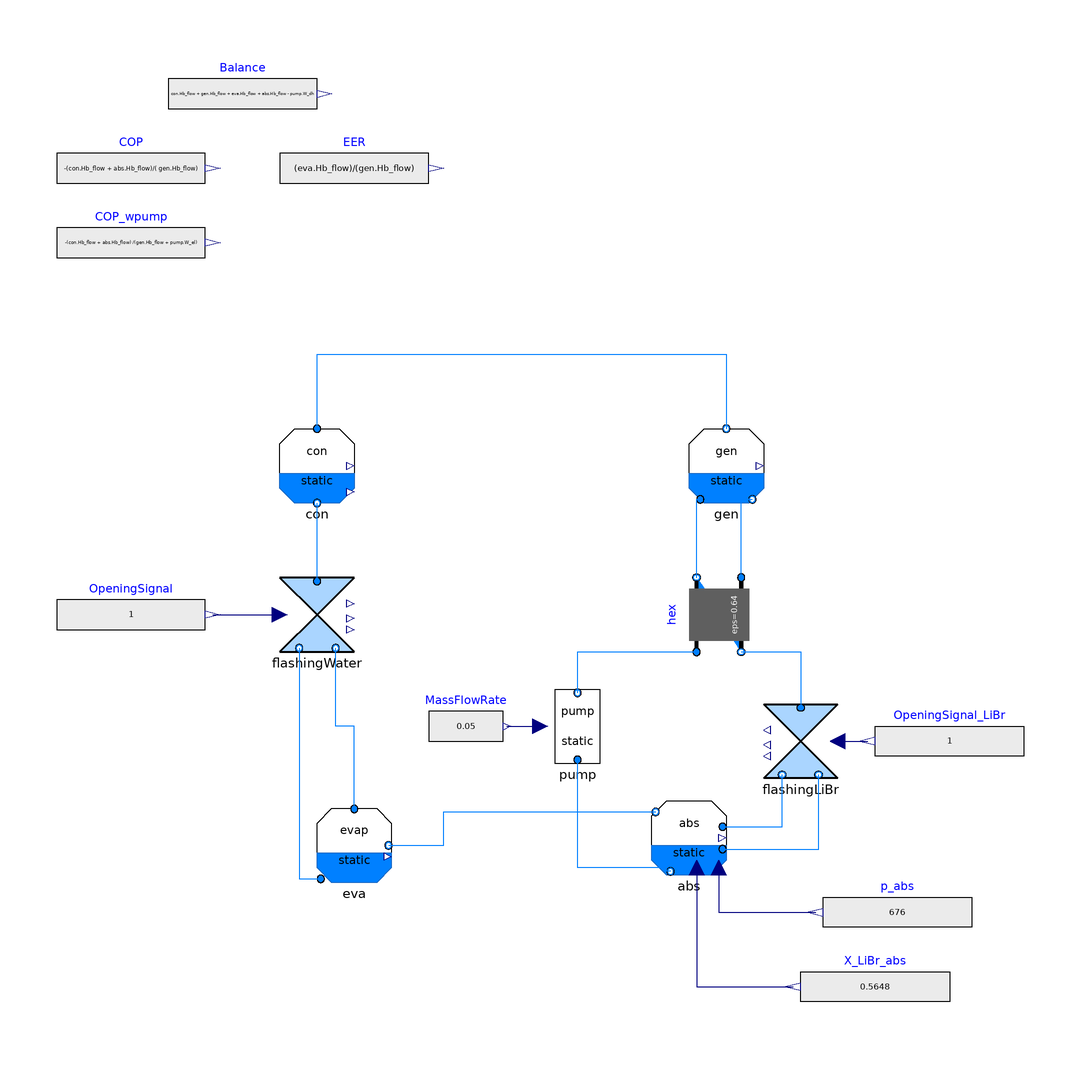

This picture is the connection diagram that the Modelica source below describes through its graphical annotations.

model AHP_se_eps
  "Single effect absorption heat pump with heat exchanger based on effectiveness"
  extends Modelica.Icons.Example;

    parameter Boolean allowFlowReversal=false
    "= false to simplify equations, assuming, but not enforcing, no flow reversal for medium 1";

// Reference data
  parameter Modelica.Units.NonSI.Temperature_degC T[18] = {32.72,32.72,63.61,89.36,53.11,44.96,76.76,40.06,1.39,1.39,
  100,96.51,25,37.03,25,34.65,10,3.64};
  parameter Real Q6 = 0.005 "Vapour quality at point 6";
  parameter Real Q9 = 0.065 "Vapour quality at point 9";
  parameter Real X_LiBr_s = 0.6216 "X_LiBr concentration at strong solution. E.g. point 4";
  parameter Real X_LiBr_w = 0.5648 "X_LiBr concentration at weak solution. E.g. point 1";
  parameter Real h[10](each unit="J/g") = {87.76386,87.76386,149.9,223.3,255,255,2643.1,167.8,167.8,2503.1};
  parameter Modelica.Units.SI.MassFlowRate m_s = 0.05 "Mass flow rate at strong solution. E.g. point 4";
  parameter Modelica.Units.SI.MassFlowRate m_w = 0.04543 "Mass flow rate at weak solution. E.g. point 1";

  Modelica.Blocks.Sources.RealExpression OpeningSignal(y=1)
    annotation (Placement(transformation(extent={{-140,0},{-100,20}})));

  Components.FlashingWater flashingWater(
    redeclare package Medium_l = Medium_l,
    redeclare package Medium_v = Medium_v,
    dp_nominal(displayUnit="Pa") = 7406 - 676,
    m_flow_nominal=0.00457, T_out_start = 275.15)
    annotation (Placement(transformation(extent={{-80,0},{-60,20}})));
  replaceable package Medium_sol = Absolut.Media.LiBrH2O;
  replaceable package Medium_l = Modelica.Media.Water.WaterIF97_R1ph annotation (
     __Dymola_choicesAllMatching=true);
  replaceable package Medium_v = Modelica.Media.Water.WaterIF97_R2ph annotation (
     __Dymola_choicesAllMatching=true);
  SingleEffect_intern.CondenserStatic con(redeclare package Medium_v = Medium_v, redeclare
      package                                                                                      Medium_l = Medium_l, T_start = 323.15, p_start(displayUnit = "Pa") = 7400) "Condenser" annotation (Placement(transformation(extent={{-80,40},{-60,60}})));
  SingleEffect_intern.EvaporatorStatic eva(redeclare package Medium_v = Medium_v, redeclare
      package                                                                                       Medium_l = Medium_l, p_start(displayUnit = "Pa") = 676, T_start = 293.15) "Evaporator" annotation (Placement(transformation(extent={{-70,-62},{-50,-42}})));
  SingleEffect_intern.GeneratorStatic gen(
    redeclare package Medium_v = Medium_v,
    redeclare package Medium_l = Medium_sol,
    T_start=363.15,
    X_LiBr_start=0.6216) "Generator" annotation (Placement(transformation(extent={{30,40},{50,60}})));
  Components.FlashingLiBr flashingLiBr(
    redeclare package Medium_l = Medium_sol,
    redeclare package Medium_v = Medium_v,
                                       dp_nominal(displayUnit="Pa") = 7406 -
      676,
      m_flow_nominal=0.04543)
    annotation (Placement(transformation(extent={{70,-34},{50,-14}})));
  Modelica.Blocks.Sources.RealExpression OpeningSignal_LiBr(y=1)
    annotation (Placement(transformation(extent={{120,-34},{80,-14}})));
  Absolut.FluidBased.Static.Components.HEX.ConstantEffectiveness hex(
    redeclare package Medium1 = Medium_sol,
    redeclare package Medium2 = Medium_sol,
    allowFlowReversal1=allowFlowReversal,
    allowFlowReversal2=allowFlowReversal,
    m1_flow_nominal=0.05,
    m2_flow_nominal=0.04543,
    show_T=true,
    dp1_nominal=0,
    dp2_nominal=0,
    eps=0.64) annotation (Placement(transformation(
        extent={{-10,-10},{10,10}},
        rotation=90,
        origin={38,10})));
  Components.Pump pump(redeclare package Medium_l = Medium_sol, T_in_start=abs.T_start)
                       annotation (Placement(transformation(
        extent={{10,10},{-10,-10}},
        rotation=180,
        origin={0,-20})));
  Modelica.Blocks.Sources.RealExpression MassFlowRate(y=0.05)
    annotation (Placement(transformation(extent={{-40,-30},{-20,-10}})));
  SingleEffect_intern.AbsorberStatic abs(
    redeclare package Medium_v = Medium_v,
    redeclare package Medium_l = Medium_sol,
    p_start(displayUnit="Pa") = 676,
    X_LiBr_start=0.5648,
    p(displayUnit="kPa"),
    use_X_LiBr_in=true,
    use_p_in=true) "Absorber" annotation (Placement(transformation(extent={{20,-60},{40,-40}})));
  Modelica.Blocks.Sources.RealExpression X_LiBr_abs(y=0.5648)
    annotation (Placement(transformation(extent={{100,-100},{60,-80}})));
  Modelica.Blocks.Sources.RealExpression p_abs(y=676)
    annotation (Placement(transformation(extent={{106,-80},{66,-60}})));
  Modelica.Blocks.Sources.RealExpression EER(y=(eva.Hb_flow)/(gen.Hb_flow))
    "COP operating as chiller"
    annotation (Placement(transformation(extent={{-80,120},{-40,140}})));
  Modelica.Blocks.Sources.RealExpression COP(y=-(con.Hb_flow + abs.Hb_flow)/(
        gen.Hb_flow)) "COP operating as heat pump"
    annotation (Placement(transformation(extent={{-140,120},{-100,140}})));
  Modelica.Blocks.Sources.RealExpression Balance(y(unit="W") = con.Hb_flow +
      gen.Hb_flow + eva.Hb_flow + abs.Hb_flow - pump.W_dh)
    annotation (Placement(transformation(extent={{-110,140},{-70,160}})));
  Modelica.Blocks.Sources.RealExpression COP_wpump(y=-(con.Hb_flow + abs.Hb_flow)
        /(gen.Hb_flow + pump.W_el))
    "COP operating as heat pump including small contribution of pump"
    annotation (Placement(transformation(extent={{-140,100},{-100,120}})));

equation
  connect(OpeningSignal.y, flashingWater.opening)
    annotation (Line(points={{-98,10},{-80,10}},
                                               color={0,0,127}));
  connect(flashingWater.port_a, con.port_l)
    annotation (Line(points={{-70,19},{-70,40}}, color={0,127,255}));
  connect(flashingWater.port_l_b, eva.port_l_a) annotation (Line(points={{-74.8,1},
          {-74.8,-61},{-69,-61}},                         color={0,127,255}));
  connect(eva.port_v_a, flashingWater.port_v_b) annotation (Line(points={{-60,
          -42.2},{-60,-20},{-65,-20},{-65,1}},
                                 color={0,127,255}));
  connect(con.port_v, gen.port_v) annotation (Line(points={{-70,60},{-70,80},{40,
          80},{40,60}}, color={0,127,255}));
  connect(flashingLiBr.opening, OpeningSignal_LiBr.y)
    annotation (Line(points={{70,-24},{78,-24}}, color={0,0,127}));
  connect(hex.port_b1, gen.port_l_a)
    annotation (Line(points={{32,20},{32,41},{33,41}}, color={0,127,255}));
  connect(hex.port_b2, flashingLiBr.port_a) annotation (Line(points={{44,0},{60,
          0},{60,-15}},        color={0,127,255}));
  connect(hex.port_a2, gen.port_l_b)
    annotation (Line(points={{44,20},{44,41},{47,41}}, color={0,127,255}));
  connect(pump.port_l_b, hex.port_a1) annotation (Line(points={{0,-11},{0,0},{32,
          0}},             color={0,127,255}));
  connect(MassFlowRate.y, pump.m_dot_in) annotation (Line(points={{-19,-20},{
          -10,-20}},               color={0,0,127}));
  connect(eva.port_v, abs.port_v) annotation (Line(points={{-50.8,-52},{-36,-52},
          {-36,-43},{21,-43}}, color={0,127,255}));
  connect(abs.port_l_b, pump.port_l_a) annotation (Line(points={{25,-59},{24,
          -59},{24,-58},{0,-58},{0,-29}},    color={0,127,255}));
  connect(abs.port_v_a, flashingLiBr.port_v_b) annotation (Line(points={{39,-47},
          {55,-47},{55,-33}}, color={0,127,255}));
  connect(abs.port_l_a, flashingLiBr.port_l_b) annotation (Line(points={{39,-53},
          {64.8,-53},{64.8,-33}}, color={0,127,255}));
  connect(abs.p_in, p_abs.y)
    annotation (Line(points={{38,-58},{38,-70},{64,-70}}, color={0,0,127}));
  connect(abs.X_LiBr_in, X_LiBr_abs.y)
    annotation (Line(points={{32,-58},{32,-90},{58,-90}}, color={0,0,127}));
  annotation (Icon(coordinateSystem(preserveAspectRatio=false, extent={{-140,
            -100},{140,160}})),                                  Diagram(
        coordinateSystem(preserveAspectRatio=false, extent={{-140,-100},{140,
            160}})),
    Documentation(info="<html>
<p><span style=\"font-family: MS Shell Dlg 2;\">Model of internal circuit of a single effect absorption heat pump with prescribed state at the absorber.</span></p>
<p><span style=\"font-family: MS Shell Dlg 2;\">Main input variables are...</span></p>
<ul>
<li><span style=\"font-family: MS Shell Dlg 2;\">LiBr mass fraction in the absorber</span></li>
<li><span style=\"font-family: MS Shell Dlg 2;\">Low pressure level of the cycle, i.e. pressure of the absorber and evaporator</span></li>
<li><span style=\"font-family: MS Shell Dlg 2;\">Mass flow rate of the solution going from absorber to generator</span></li>
<li><span style=\"font-family: MS Shell Dlg 2;\">Valve position (opening) of the solution valve</span></li>
<li><span style=\"font-family: MS Shell Dlg 2;\">Valve position (opening) of the water valve</span></li>
</ul>
<p><br><span style=\"font-family: MS Shell Dlg 2;\">The data used to evaluate this circuit is obtained from table 6.1 of [1].</span></p>
<h4>References:</h4>
<p><span style=\"font-family: MS Shell Dlg 2;\">[1] Herold, K.E., Radermacher, R., Klein, S.A. ABSORPTION CHILLERS AND HEAT PUMPS. ISBN-13: 978-1-4987-1435-8 </span></p>
</html>"),
    experiment(
      StopTime=31536000,
      Interval=900,
      __Dymola_Algorithm="Dassl"),
    __Dymola_Commands(file="Resources\Static\SingleEffect_intern\Validation\AHP_se_eps_Table61_plot.mos" "Plot",
    file="Resources\Static\SingleEffect_intern\Validation\AHP_se_eps.mos" "Simulate and plot"));
end AHP_se_eps;